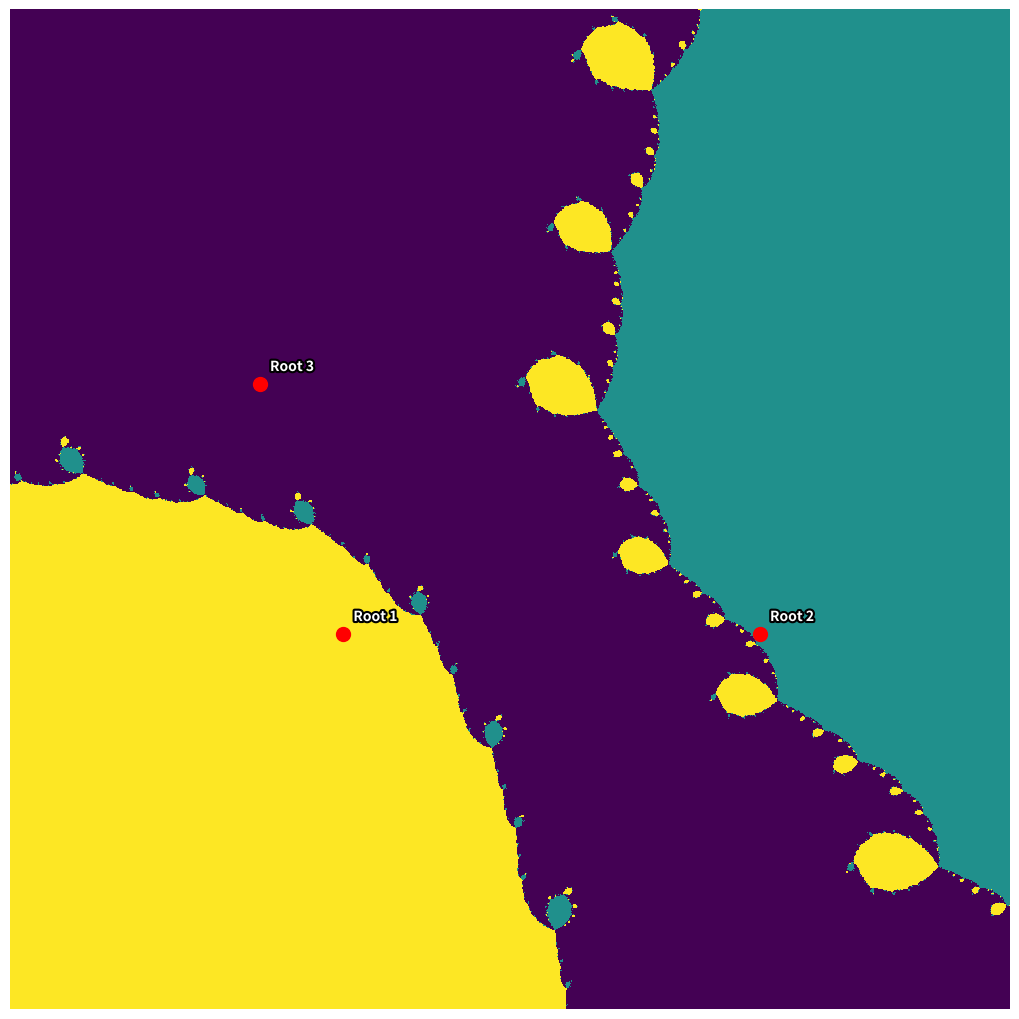

Source code (Python):
import numpy as np
import matplotlib.pyplot as plt
from scipy.optimize import root
import sympy as sp
from matplotlib import patheffects
from scipy.ndimage import gaussian_filter
import os
import datetime

# Set plot parameters
width, height = 1000, 1000
max_iter = 2000  # Maximum number of iterations for the fractal generation
max_unchanged_iterations = 200  # Maximum number of iterations with unchanged non-converged points
show_root_labels = True

a = 1 # Relaxation parameter
def P(z): # Choose the polynomial
    #return z**30 - 1
    return (z - 1) * (z - 6) * (z - 3j)

def P_sympy(z):
    return sp.expand(P(sp.Symbol('z')))

def P_numpy(z):
    return sp.lambdify(sp.Symbol('z'), P_sympy(z), 'numpy')(z)

def dP_numpy(z):
    dP = sp.diff(P_sympy(z), sp.Symbol('z'))
    return sp.lambdify(sp.Symbol('z'), dP, 'numpy')(z)

def newton_iteration(z, a):
    Pz = P_numpy(z)
    dPz = dP_numpy(z)
    small_derivative = np.abs(dPz) < 1e-10
    z_new = np.where(small_derivative, z, z - a * Pz / dPz)
    max_abs_z = 1e6
    z_new = np.where(np.abs(z_new) > max_abs_z, max_abs_z * z_new / np.abs(z_new), z_new)
    return z_new

def determine_degree(P_sympy):
    return sp.degree(P_sympy)

def find_roots(P_sympy):
    z = sp.Symbol('z')
    try:
        roots = sp.solve(P_sympy, z)
        roots = [complex(root.evalf()) for root in roots]
    except:
        print("SymPy root-finding failed. Falling back to numerical method.")
        P_func = sp.lambdify(z, P_sympy, 'numpy')
        roots = []
        for x in np.linspace(-10, 10, 100):
            for y in np.linspace(-10, 10, 100):
                root = root(P_func, x + y*1j)
                if root.success and not any(np.isclose(root.x, r) for r in roots):
                    roots.append(root.x)
    
    print(f"Found {len(roots)} roots")
    return roots

def generate_fractal(xmin, xmax, ymin, ymax, width, height, max_iter, max_unchanged_iterations, a, roots):
    x = np.linspace(xmin, xmax, width)
    y = np.linspace(ymin, ymax, height)
    X, Y = np.meshgrid(x, y)
    Z = X + Y * 1j
    
    C = np.zeros((height, width), dtype=int)
    
    eps = 1e-6
    
    jitter_x = np.random.uniform(-0.5, 0.5, Z.shape) * (xmax - xmin) / width
    jitter_y = np.random.uniform(-0.5, 0.5, Z.shape) * (ymax - ymin) / height
    Z += jitter_x + 1j * jitter_y
    
    initial_non_converged = width * height
    last_non_converged = initial_non_converged
    unchanged_count = 0
    
    for i in range(max_iter):
        Z_new = newton_iteration(Z, a)
        non_converged = np.sum(C == 0)
        print(f"Iteration {i}/{max_iter}: Non-converged points: {non_converged}")
        
        if non_converged == last_non_converged:
            unchanged_count += 1
        else:
            unchanged_count = 0
        
        if unchanged_count >= max_unchanged_iterations and non_converged != initial_non_converged:
            print(f"Non-converged points unchanged for {max_unchanged_iterations} iterations. Halting at iteration {i}.")
            break
        
        if non_converged == 0:
            print(f"All points converged after {i} iterations.")
            break
        
        for j, root in enumerate(roots):
            mask = np.abs(Z_new - root) < eps
            C[mask & (C == 0)] = j + 1
        Z = Z_new
        last_non_converged = non_converged
    
    C = gaussian_filter(C.astype(float), sigma=0.5)
    
    print(f"Final non-converged points: {np.sum(C == 0)}")
    return C

# Determine the degree and find roots
P_sympy_expr = P_sympy(sp.Symbol('z'))
degree = determine_degree(P_sympy_expr)
roots = find_roots(P_sympy_expr)

# Determine plot range based on roots
real_parts = [root.real for root in roots]
imag_parts = [root.imag for root in roots]
xmin, xmax = min(real_parts), max(real_parts)
ymin, ymax = min(imag_parts), max(imag_parts)

# Add padding (50% of the range)
padding_x = 0.5 * (xmax - xmin)
padding_y = 0.5 * (ymax - ymin)
xmin -= padding_x
xmax += padding_x
ymin -= padding_y
ymax += padding_y

# Ensure a minimum plot range
min_range = 2.0
if xmax - xmin < min_range:
    center = (xmax + xmin) / 2
    xmin = center - min_range / 2
    xmax = center + min_range / 2
if ymax - ymin < min_range:
    center = (ymax + ymin) / 2
    ymin = center - min_range / 2
    ymax = center + min_range / 2

# Adjust the range to match the image aspect ratio while maintaining scale
image_aspect_ratio = width / height
range_x = xmax - xmin
range_y = ymax - ymin
current_aspect_ratio = range_x / range_y

if current_aspect_ratio > image_aspect_ratio:
    # Too wide, increase height
    new_range_y = range_x / image_aspect_ratio
    diff = new_range_y - range_y
    ymin -= diff / 2
    ymax += diff / 2
else:
    # Too tall, increase width
    new_range_x = range_y * image_aspect_ratio
    diff = new_range_x - range_x
    xmin -= diff / 2
    xmax += diff / 2

# Generate the fractal
fractal = generate_fractal(xmin, xmax, ymin, ymax, width, height, max_iter, max_unchanged_iterations, a, roots)

# Create a discrete color map
n_roots = len(roots)
colors = plt.cm.viridis(np.linspace(0, 1, n_roots))
cmap = plt.cm.colors.ListedColormap(['black'] + list(colors))
bounds = np.arange(n_roots + 2) - 0.5
norm = plt.cm.colors.BoundaryNorm(bounds, cmap.N)

# Create the output directory if it doesn't exist
output_dir = "newton-output"
os.makedirs(output_dir, exist_ok=True)

# Plot the fractal for saving
fig_save = plt.figure(figsize=(width/100, height/100), dpi=100)
ax_save = fig_save.add_subplot(111)
im = ax_save.imshow(fractal, extent=(xmin, xmax, ymin, ymax), cmap=cmap, norm=norm, interpolation='nearest', aspect='equal')

# Remove all axes, labels, and white space
ax_save.axis('off')
plt.subplots_adjust(top=1, bottom=0, right=1, left=0, hspace=0, wspace=0)
plt.margins(0,0)

# Plot the roots on the saving figure
for i, root in enumerate(roots):
    ax_save.plot(root.real, root.imag, 'ro', markersize=10)
    if show_root_labels:
        text_x = root.real + 0.01 * (xmax - xmin)
        text_y = root.imag + 0.01 * (ymax - ymin)
        ax_save.text(text_x, text_y, f'Root {i+1}', color='white', fontweight='bold', 
                     verticalalignment='bottom', horizontalalignment='left',
                     path_effects=[patheffects.withStroke(linewidth=3, foreground='black')])

# Get current date and time
current_time = datetime.datetime.now()
time_string = current_time.strftime("%Y%m%d-%H%M%S")

# Create the filename with date, time, and dimensions
output_filename = os.path.join(output_dir, f"newton_fractal_{time_string}_{width}x{height}.png")

# Save the figure
fig_save.savefig(output_filename, dpi=100, bbox_inches='tight', pad_inches=0)
print(f"Image saved as {output_filename}")
plt.close(fig_save)

print(f"Polynomial degree: {degree}")
print(f"Roots found: {roots}")
print(f"Plot range: x: [{xmin:.2f}, {xmax:.2f}], y: [{ymin:.2f}, {ymax:.2f}]")
